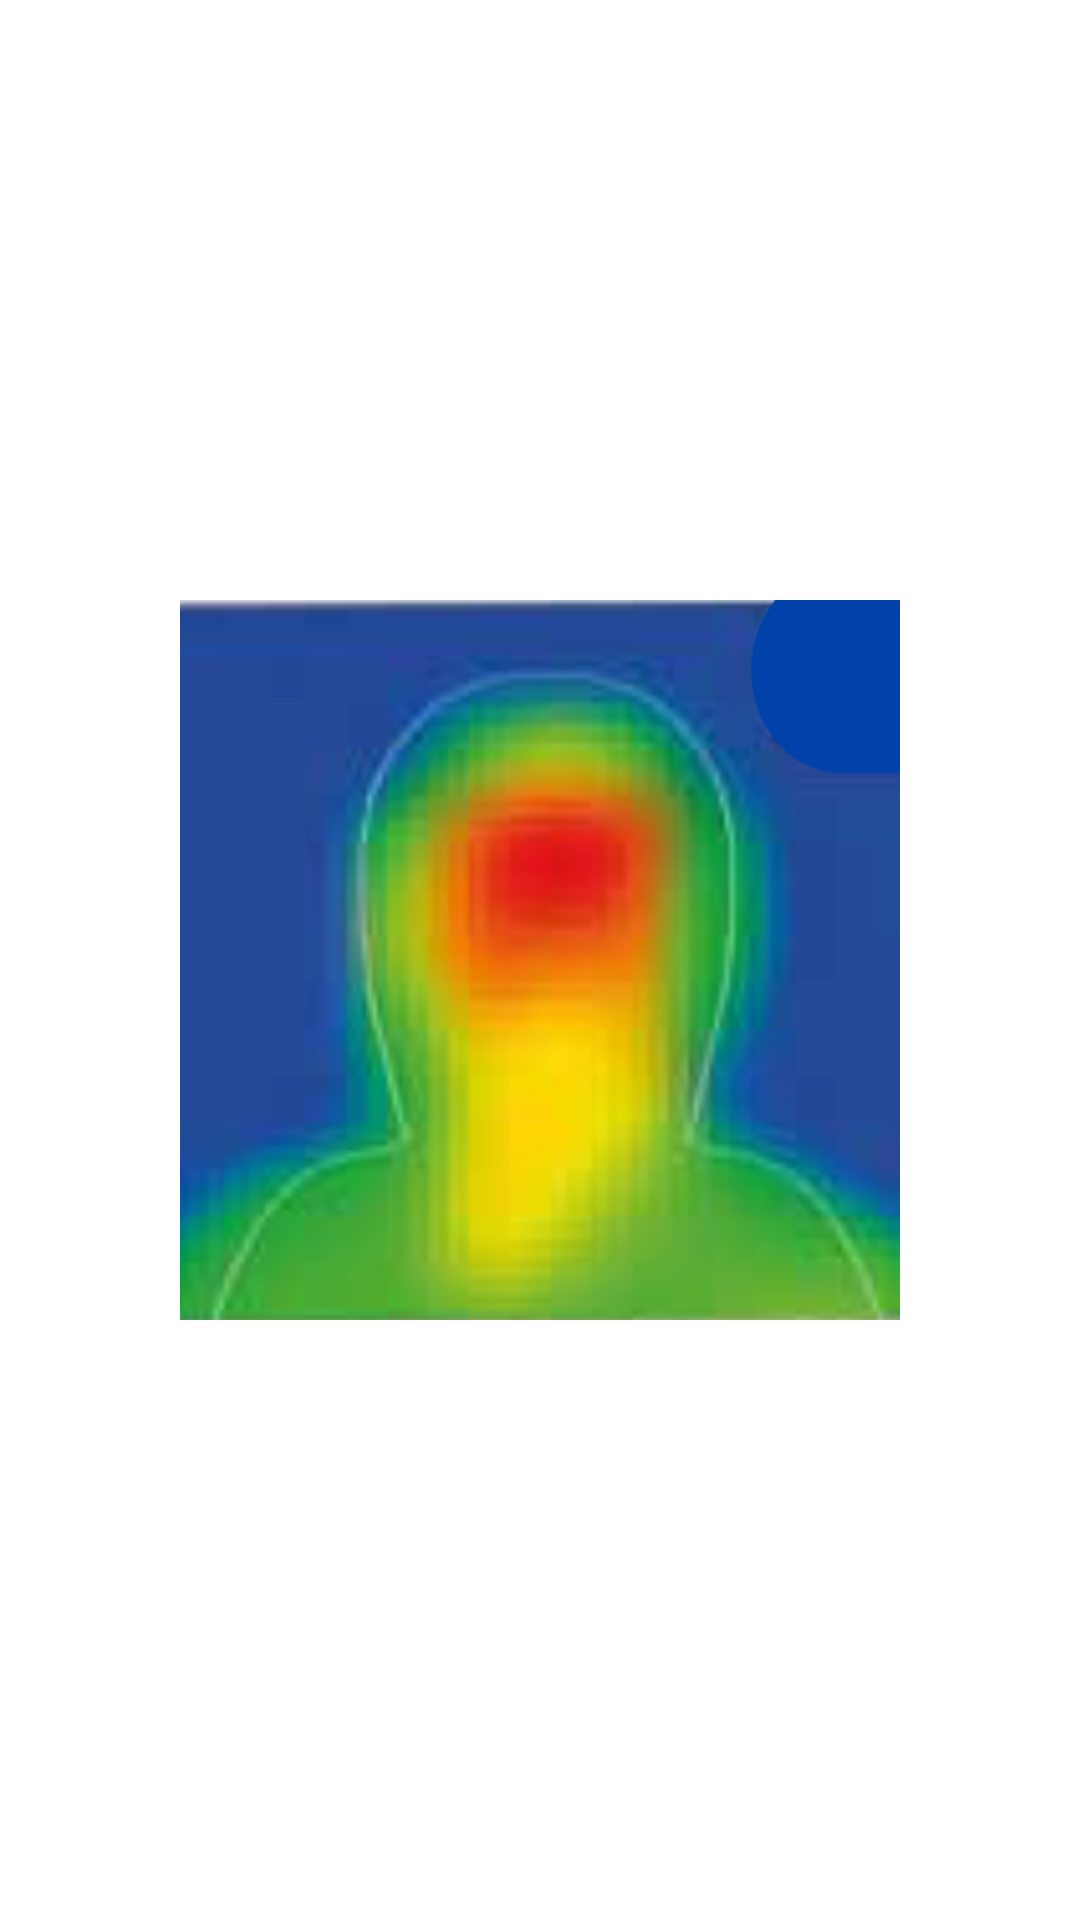

Write the Android layout XML for this screen, with the resource values it uses.
<!-- AndroidManifest.xml: application theme Theme.CovidPasScanner -->
<!-- res/layout/activity_intro.xml -->
<RelativeLayout xmlns:android="http://schemas.android.com/apk/res/android"
    xmlns:app="http://schemas.android.com/apk/res-auto"
    xmlns:tools="http://schemas.android.com/tools"
    android:id="@+id/Intro"
    android:layout_width="match_parent"
    android:layout_height="match_parent"
    android:keepScreenOn="false"
    android:paddingLeft="@dimen/activity_horizontal_margin"
    android:paddingTop="@dimen/activity_vertical_margin"
    android:paddingRight="@dimen/activity_horizontal_margin"
    android:paddingBottom="@dimen/activity_vertical_margin"
    tools:context=".Activity.IntroActivity">

    <ImageView
        android:id="@+id/IntroIVLogo"
        android:layout_width="240dp"
        android:layout_height="240dp"
        android:layout_alignParentLeft="false"
        android:layout_alignParentTop="false"
        android:layout_alignParentRight="false"
        android:layout_alignParentBottom="false"
        android:layout_centerInParent="true"
        android:contentDescription="TODO"
        android:scaleType="fitXY"
        app:srcCompat="@drawable/icon" />
</RelativeLayout>
<!-- resources referenced by this layout -->
<resources>
  <dimen name="activity_horizontal_margin">0dp</dimen>
  <dimen name="activity_vertical_margin">0dp</dimen>
  <!-- drawable icon: png bitmap (drawable, 244653 bytes) -->
  <style name="Theme.CovidPasScanner" parent="Theme.MaterialComponents.DayNight.DarkActionBar">
          
          <item name="colorPrimary">@color/covidpasscanner_green</item>
          <item name="colorPrimaryVariant">@color/covidpasscanner_green</item>
          <item name="colorOnPrimary">@color/white</item>
          
          <item name="colorSecondary">@color/teal_200</item>
          <item name="colorSecondaryVariant">@color/teal_700</item>
          <item name="colorOnSecondary">@color/black</item>
          
          <item name="android:statusBarColor" tools:targetApi="l">?attr/colorPrimaryVariant</item>
          
      </style>
  <color name="covidpasscanner_green">#FF008799</color>
  <color name="white">#FFFFFFFF</color>
  <color name="teal_200">#FF03DAC5</color>
  <color name="teal_700">#FF018786</color>
  <color name="black">#FF000000</color>
</resources>
